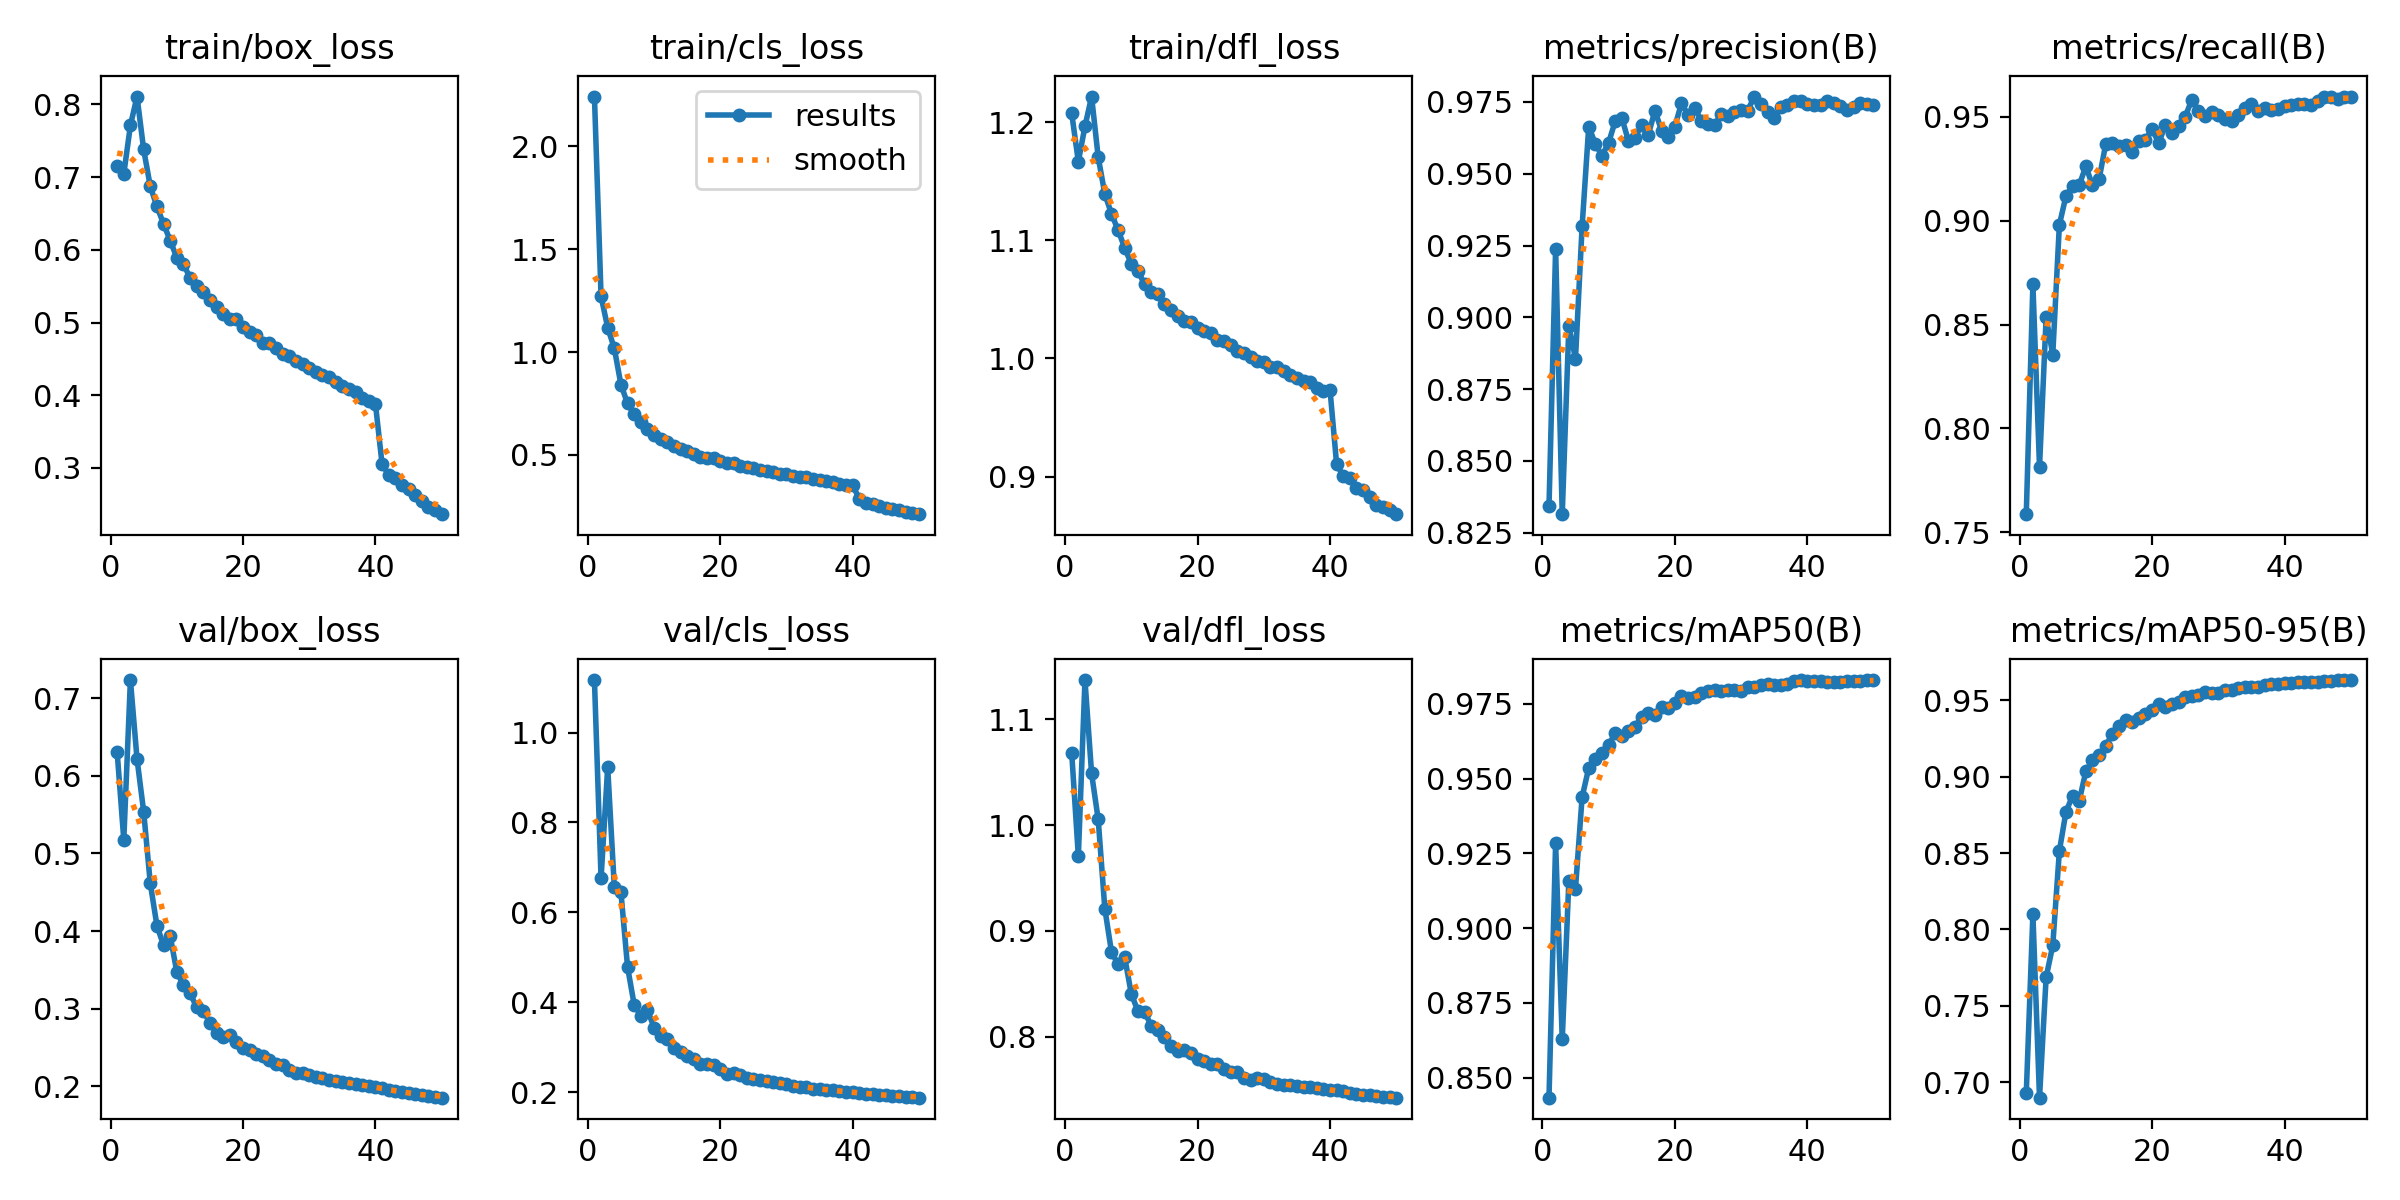

The table this chart was drawn from, first rows:
epoch, time, train/box_loss, train/cls_loss, train/dfl_loss, metrics/precision(B), metrics/recall(B), metrics/mAP50(B), metrics/mAP50-95(B), val/box_loss, val/cls_loss, val/dfl_loss, lr/pg0, lr/pg1, lr/pg2
1, 92.19, 0.7148, 2.242, 1.207, 0.8342, 0.7587, 0.8433, 0.6925, 0.6303, 1.117, 1.068, 0.003329, 0.003329, 0.003329
2, 179.3, 0.7045, 1.271, 1.167, 0.9238, 0.8694, 0.9283, 0.8098, 0.5176, 0.6759, 0.9706, 0.006531, 0.006531, 0.006531
3, 263.4, 0.7712, 1.118, 1.196, 0.8315, 0.7815, 0.8628, 0.6897, 0.7234, 0.9231, 1.137, 0.0096, 0.0096, 0.0096
4, 347.2, 0.8109, 1.018, 1.222, 0.8971, 0.8535, 0.9158, 0.7686, 0.6216, 0.6562, 1.049, 0.009406, 0.009406, 0.009406
5, 431.5, 0.7381, 0.8415, 1.17, 0.8856, 0.8355, 0.9132, 0.7895, 0.554, 0.6444, 1.005, 0.009208, 0.009208, 0.009208
6, 516.5, 0.6874, 0.7497, 1.139, 0.9316, 0.8981, 0.9438, 0.8514, 0.4615, 0.4787, 0.9209, 0.00901, 0.00901, 0.00901
7, 601.1, 0.6598, 0.6968, 1.122, 0.9664, 0.912, 0.9535, 0.8771, 0.4072, 0.3945, 0.8803, 0.008812, 0.008812, 0.008812
8, 685.6, 0.636, 0.6614, 1.108, 0.9604, 0.9168, 0.9565, 0.8875, 0.3818, 0.3704, 0.8682, 0.008614, 0.008614, 0.008614
9, 770.6, 0.6129, 0.6242, 1.094, 0.9563, 0.9173, 0.9586, 0.8843, 0.3941, 0.3832, 0.875, 0.008416, 0.008416, 0.008416
10, 855.1, 0.5894, 0.5975, 1.08, 0.9608, 0.9262, 0.9613, 0.9036, 0.3478, 0.3438, 0.8403, 0.008218, 0.008218, 0.008218
11, 939.6, 0.5805, 0.5772, 1.074, 0.9683, 0.917, 0.9651, 0.9107, 0.3303, 0.3239, 0.8241, 0.00802, 0.00802, 0.00802
12, 1024, 0.5618, 0.5611, 1.063, 0.9694, 0.9201, 0.9643, 0.9143, 0.3203, 0.3192, 0.8237, 0.007822, 0.007822, 0.007822
13, 1109, 0.5507, 0.5414, 1.057, 0.9614, 0.937, 0.9658, 0.9202, 0.3021, 0.2984, 0.8102, 0.007624, 0.007624, 0.007624
14, 1193, 0.542, 0.5297, 1.054, 0.9626, 0.9373, 0.9674, 0.9281, 0.2974, 0.2897, 0.8065, 0.007426, 0.007426, 0.007426
15, 1277, 0.5304, 0.5192, 1.046, 0.967, 0.936, 0.9707, 0.933, 0.2819, 0.28, 0.7992, 0.007228, 0.007228, 0.007228
16, 1360, 0.5208, 0.5044, 1.041, 0.9636, 0.9363, 0.9719, 0.9369, 0.2687, 0.273, 0.7915, 0.00703, 0.00703, 0.00703
17, 1444, 0.5124, 0.4913, 1.036, 0.972, 0.933, 0.9711, 0.9361, 0.2637, 0.2635, 0.7866, 0.006832, 0.006832, 0.006832
18, 1529, 0.5054, 0.4854, 1.032, 0.965, 0.9383, 0.974, 0.9388, 0.2661, 0.2616, 0.7874, 0.006634, 0.006634, 0.006634
19, 1613, 0.5046, 0.4855, 1.031, 0.9627, 0.939, 0.9737, 0.941, 0.2569, 0.2598, 0.7841, 0.006436, 0.006436, 0.006436
20, 1697, 0.4943, 0.4683, 1.026, 0.9665, 0.9443, 0.9753, 0.9437, 0.2496, 0.2509, 0.7785, 0.006238, 0.006238, 0.006238
21, 1781, 0.4872, 0.4621, 1.024, 0.9745, 0.9374, 0.9775, 0.9474, 0.2465, 0.2411, 0.7774, 0.00604, 0.00604, 0.00604
22, 1865, 0.483, 0.4587, 1.022, 0.9705, 0.9461, 0.9769, 0.946, 0.2424, 0.2418, 0.7738, 0.005842, 0.005842, 0.005842
23, 1948, 0.4722, 0.4479, 1.015, 0.9729, 0.9424, 0.9772, 0.9474, 0.2392, 0.2371, 0.7738, 0.005644, 0.005644, 0.005644
24, 2032, 0.4713, 0.4426, 1.015, 0.9686, 0.9458, 0.9787, 0.9492, 0.2343, 0.2321, 0.7697, 0.005446, 0.005446, 0.005446
25, 2115, 0.4648, 0.4356, 1.011, 0.9674, 0.9502, 0.9795, 0.9521, 0.2287, 0.2299, 0.7665, 0.005248, 0.005248, 0.005248
26, 2200, 0.4572, 0.4266, 1.006, 0.9668, 0.9583, 0.9795, 0.9526, 0.2274, 0.2274, 0.7661, 0.00505, 0.00505, 0.00505
27, 2284, 0.4539, 0.4236, 1.004, 0.9709, 0.9528, 0.9794, 0.9537, 0.2206, 0.226, 0.7609, 0.004852, 0.004852, 0.004852
28, 2367, 0.4468, 0.4148, 1.001, 0.9702, 0.9503, 0.9795, 0.9558, 0.2167, 0.223, 0.759, 0.004654, 0.004654, 0.004654
29, 2452, 0.4423, 0.4075, 0.9981, 0.9715, 0.9524, 0.9797, 0.9551, 0.2174, 0.2199, 0.7605, 0.004456, 0.004456, 0.004456
30, 2536, 0.437, 0.4047, 0.997, 0.9723, 0.9511, 0.9795, 0.9549, 0.2151, 0.2181, 0.7597, 0.004258, 0.004258, 0.004258
31, 2620, 0.4319, 0.3983, 0.993, 0.972, 0.9491, 0.9807, 0.957, 0.2127, 0.2142, 0.7567, 0.00406, 0.00406, 0.00406
32, 2705, 0.4281, 0.3929, 0.9929, 0.9769, 0.948, 0.9806, 0.9571, 0.2105, 0.2123, 0.7548, 0.003862, 0.003862, 0.003862
33, 2789, 0.4256, 0.3913, 0.9893, 0.9743, 0.9508, 0.9814, 0.9583, 0.209, 0.2108, 0.7542, 0.003664, 0.003664, 0.003664
34, 2874, 0.4176, 0.3822, 0.9863, 0.9714, 0.9543, 0.9816, 0.9587, 0.2075, 0.2077, 0.754, 0.003466, 0.003466, 0.003466
35, 2960, 0.4126, 0.3765, 0.9837, 0.9693, 0.9561, 0.9813, 0.9588, 0.2056, 0.2065, 0.7533, 0.003268, 0.003268, 0.003268
36, 3046, 0.4079, 0.3709, 0.9811, 0.9733, 0.9531, 0.9813, 0.9591, 0.2042, 0.2045, 0.7522, 0.00307, 0.00307, 0.00307
37, 3131, 0.404, 0.3677, 0.9799, 0.974, 0.9544, 0.9815, 0.96, 0.2032, 0.204, 0.752, 0.002872, 0.002872, 0.002872
38, 3215, 0.3962, 0.3602, 0.9748, 0.9754, 0.9534, 0.9827, 0.9608, 0.2015, 0.2024, 0.7513, 0.002674, 0.002674, 0.002674
39, 3300, 0.3917, 0.3552, 0.9728, 0.9754, 0.9538, 0.9828, 0.961, 0.2006, 0.2012, 0.7507, 0.002476, 0.002476, 0.002476
40, 3385, 0.3879, 0.3545, 0.9736, 0.9743, 0.9553, 0.9826, 0.9611, 0.1995, 0.2004, 0.7499, 0.002278, 0.002278, 0.002278
41, 3488, 0.3053, 0.283, 0.9105, 0.9738, 0.956, 0.9827, 0.9615, 0.1978, 0.1984, 0.7491, 0.00208, 0.00208, 0.00208
42, 3572, 0.2904, 0.2642, 0.9007, 0.974, 0.956, 0.9825, 0.9618, 0.1961, 0.197, 0.7481, 0.001882, 0.001882, 0.001882
43, 3656, 0.2863, 0.2601, 0.8989, 0.9754, 0.9561, 0.9822, 0.9619, 0.194, 0.195, 0.7467, 0.001684, 0.001684, 0.001684
44, 3739, 0.2768, 0.2493, 0.8909, 0.9748, 0.9558, 0.9824, 0.9622, 0.1925, 0.1939, 0.7458, 0.001486, 0.001486, 0.001486
45, 3823, 0.2708, 0.2433, 0.8885, 0.9735, 0.9577, 0.9825, 0.9624, 0.191, 0.1927, 0.745, 0.001288, 0.001288, 0.001288
46, 3907, 0.2622, 0.2361, 0.8831, 0.9723, 0.9598, 0.9826, 0.9628, 0.1898, 0.1916, 0.7443, 0.00109, 0.00109, 0.00109
47, 3991, 0.2544, 0.2298, 0.8763, 0.9732, 0.9595, 0.9827, 0.9628, 0.1888, 0.1911, 0.7439, 0.000892, 0.000892, 0.000892
48, 4076, 0.2465, 0.2212, 0.8741, 0.9747, 0.9588, 0.9828, 0.9631, 0.1878, 0.19, 0.7433, 0.000694, 0.000694, 0.000694
49, 4160, 0.2417, 0.2163, 0.8716, 0.9744, 0.9595, 0.9829, 0.9632, 0.1867, 0.1889, 0.7427, 0.000496, 0.000496, 0.000496
50, 4243, 0.2364, 0.2117, 0.8683, 0.9738, 0.9596, 0.983, 0.9634, 0.1856, 0.1878, 0.7422, 0.000298, 0.000298, 0.000298
